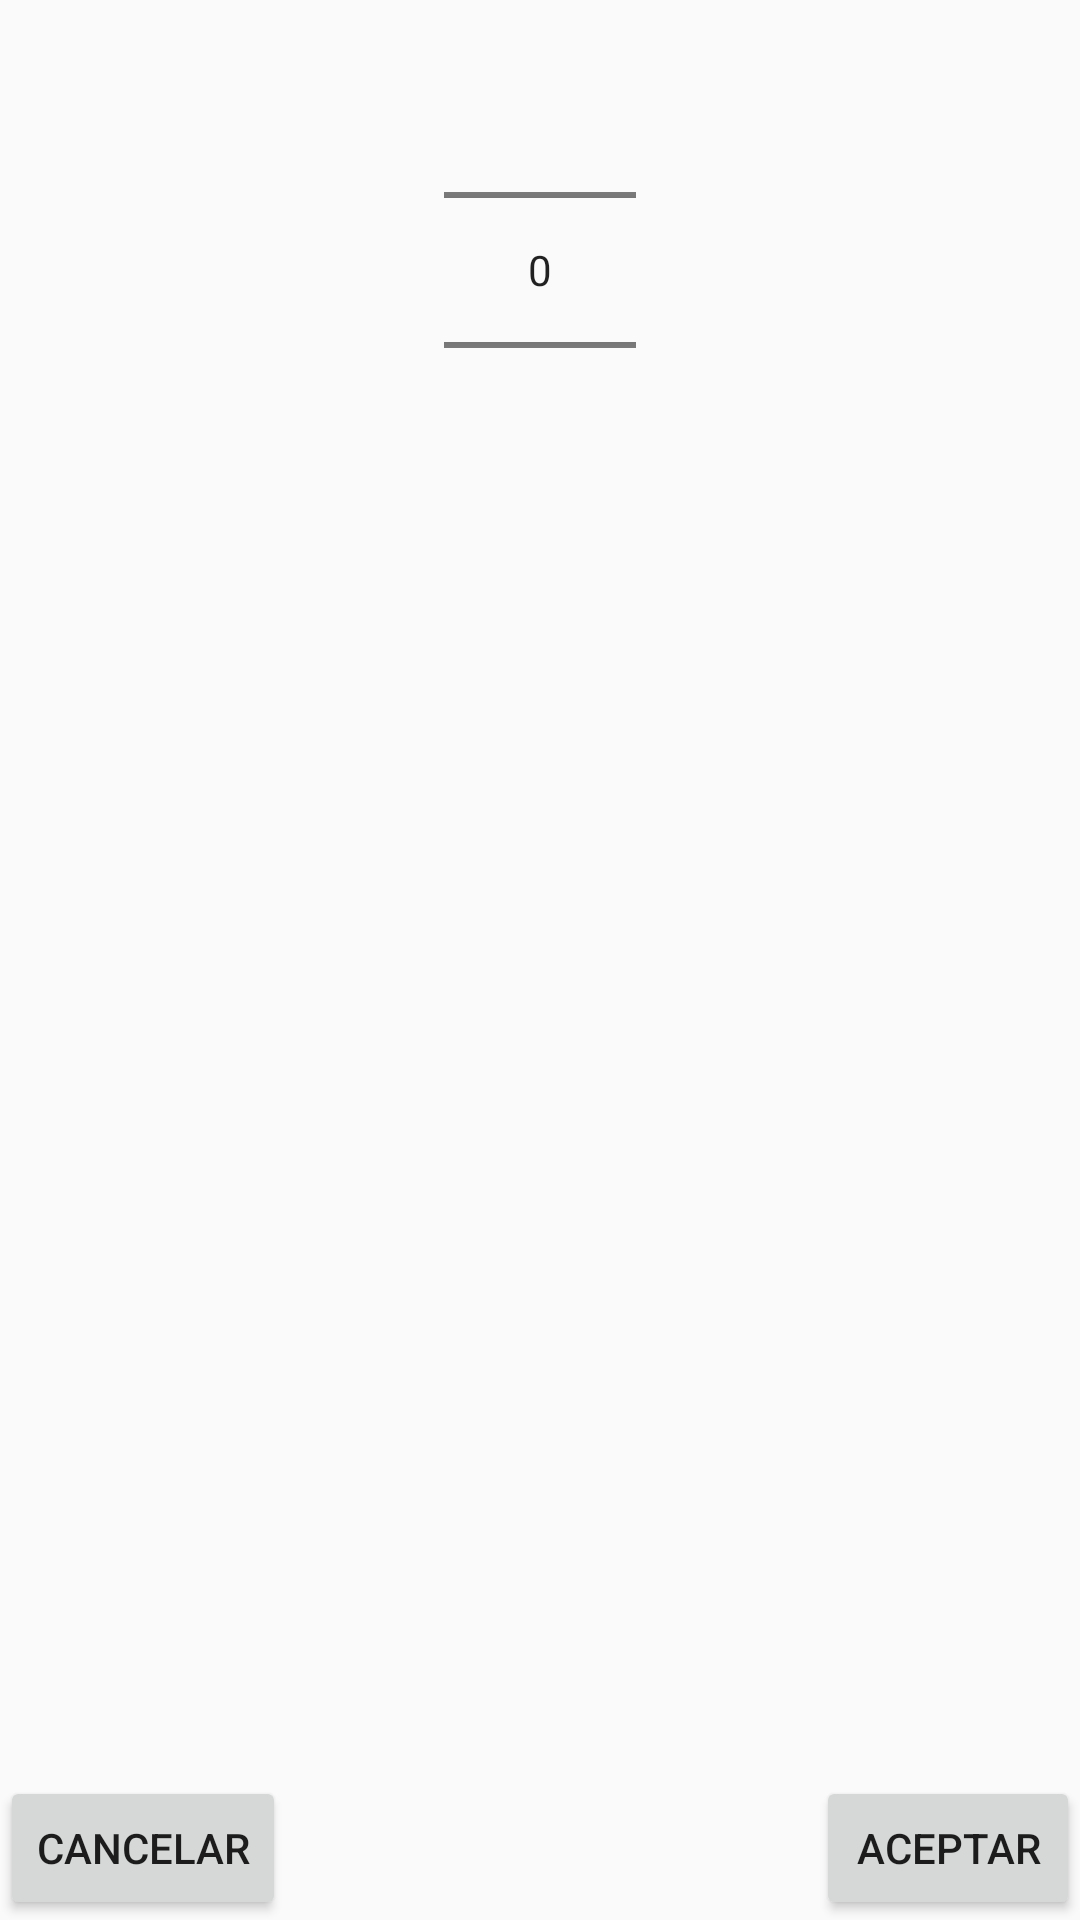

Produce the Android XML layout that renders to this screen, including the resource entries it uses.
<!-- AndroidManifest.xml: application theme AppTheme -->
<!-- res/layout/fragment_number_picker_item.xml -->
<FrameLayout xmlns:android="http://schemas.android.com/apk/res/android"
    xmlns:tools="http://schemas.android.com/tools"
    android:layout_width="match_parent"
    android:layout_height="match_parent"
    tools:context="com.minevera.fragments.NumberPickerItemFragment">

<LinearLayout
    android:layout_width="match_parent"
    android:layout_height="match_parent"
    android:orientation="vertical">
    <NumberPicker
        android:layout_width="wrap_content"
        android:layout_height="wrap_content"
        android:id="@+id/fnpi_numberPicker"
        android:layout_gravity="center" />

</LinearLayout>

    <Button
        android:layout_width="wrap_content"
        android:layout_height="wrap_content"
        android:text="Aceptar"
        android:id="@+id/fnpi_buttonOK"
        android:layout_gravity="right|bottom" />

    <Button
        android:layout_width="wrap_content"
        android:layout_height="wrap_content"
        android:text="Cancelar"
        android:id="@+id/fnpi_buttonCancel"
        android:layout_gravity="left|bottom" />
</FrameLayout>
<!-- resources referenced by this layout -->
<resources>
  <style name="AppTheme" parent="Theme.AppCompat.Light.DarkActionBar">
          
          <item name="colorPrimary">@color/colorPrimary</item>
          <item name="colorPrimaryDark">@color/colorPrimaryDark</item>
          <item name="colorAccent">@color/colorAccent</item>
      </style>
  <color name="colorPrimary">#009688</color>
  <color name="colorPrimaryDark">#00796B</color>
  <color name="colorAccent">#FF4081</color>
</resources>
